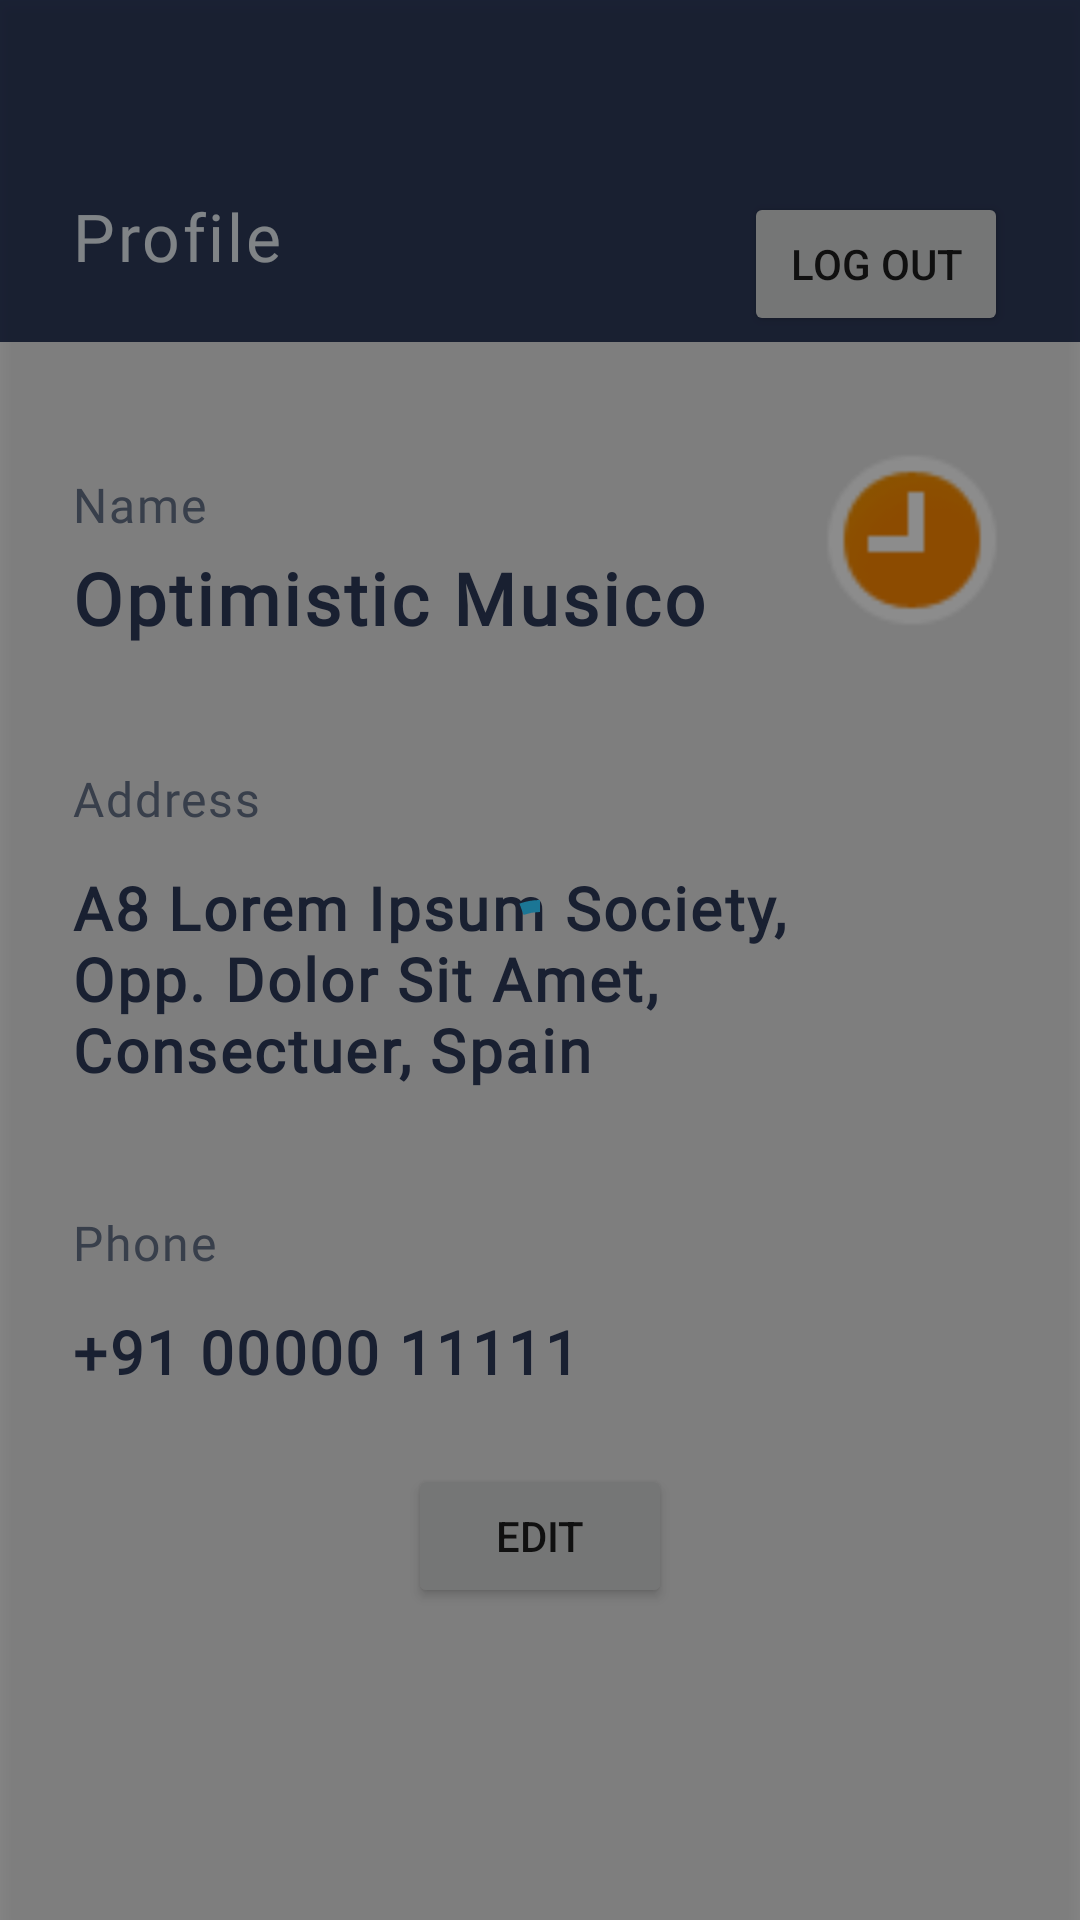

The Android layout XML behind this screen, and the referenced resources:
<!-- AndroidManifest.xml: application theme Theme.Atheneum -->
<!-- res/layout/fragment_profile.xml -->
<?xml version="1.0" encoding="utf-8"?>
<FrameLayout xmlns:android="http://schemas.android.com/apk/res/android"
    xmlns:app="http://schemas.android.com/apk/res-auto"
    xmlns:tools="http://schemas.android.com/tools"
    android:layout_width="match_parent"
    android:layout_height="match_parent"
    android:background="@color/red"
    tools:context=".ui.main.dashboard.profile.ProfileFragment">


    <androidx.constraintlayout.widget.ConstraintLayout
        android:layout_width="match_parent"
        android:layout_height="match_parent"
        android:background="#E5E5E5"
        tools:context=".ui.main.profile.ProfileFragment">

        <View
            android:id="@+id/view"
            android:layout_width="0dp"
            android:layout_height="114dp"
            android:background="#2E3A59"
            app:layout_constraintEnd_toEndOf="parent"
            app:layout_constraintStart_toStartOf="parent"
            app:layout_constraintTop_toTopOf="parent" />

        <TextView
            android:id="@+id/textView"
            android:layout_width="wrap_content"
            android:layout_height="wrap_content"
            android:layout_marginStart="24dp"
            android:layout_marginTop="64dp"
            android:fontFamily="@font/andada"
            android:letterSpacing="0.04"
            android:text="Profile"
            android:textColor="#E9F0F5"
            android:textSize="22sp"
            app:layout_constraintStart_toStartOf="parent"
            app:layout_constraintTop_toTopOf="parent" />

        <TextView
            android:id="@+id/textView2"
            android:layout_width="wrap_content"
            android:layout_height="wrap_content"
            android:layout_marginStart="24dp"
            android:layout_marginTop="64dp"
            android:fontFamily="@font/lato"
            android:letterSpacing="0.04"
            android:text="Name"
            android:textColor="#667188"
            android:textSize="16sp"
            app:layout_constraintStart_toStartOf="parent"
            app:layout_constraintTop_toBottomOf="@+id/textView" />

        <TextView
            android:id="@+id/txt_profile_name"
            android:layout_width="0dp"
            android:layout_height="wrap_content"
            android:layout_marginStart="24dp"
            android:layout_marginTop="4dp"
            android:ellipsize="end"
            android:fontFamily="@font/crimson_text"
            android:letterSpacing="0.04"
            android:maxLines="1"
            android:text="Optimistic Musico"
            android:textColor="#2E3A59"
            android:textSize="24sp"
            android:textStyle="bold"
            app:layout_constraintEnd_toStartOf="@+id/profile_image"
            app:layout_constraintStart_toStartOf="parent"
            app:layout_constraintTop_toBottomOf="@+id/textView2" />

        <ImageView
            android:id="@+id/profile_image"
            android:layout_width="64dp"
            android:layout_height="64dp"
            android:layout_marginTop="34dp"
            android:layout_marginEnd="24dp"
            android:src="@android:drawable/presence_away"
            app:layout_constraintEnd_toEndOf="parent"
            app:layout_constraintTop_toBottomOf="@+id/view" />

        <TextView
            android:id="@+id/textView4"
            android:layout_width="wrap_content"
            android:layout_height="wrap_content"
            android:layout_marginStart="24dp"
            android:layout_marginTop="40dp"
            android:fontFamily="@font/lato"
            android:letterSpacing="0.04"
            android:text="Address"
            android:textColor="#667188"
            android:textSize="16sp"
            app:layout_constraintStart_toStartOf="parent"
            app:layout_constraintTop_toBottomOf="@+id/txt_profile_name" />

        <TextView
            android:id="@+id/txt_address"
            android:layout_width="0dp"
            android:layout_height="wrap_content"
            android:layout_marginStart="24dp"
            android:layout_marginTop="12dp"
            android:fontFamily="@font/crimson_text"
            android:letterSpacing="0.04"
            android:text="@string/address"
            android:textColor="#2E3A59"
            android:textSize="20sp"
            android:textStyle="bold"
            app:layout_constraintEnd_toStartOf="@+id/img_edit_add"
            app:layout_constraintStart_toStartOf="parent"
            app:layout_constraintTop_toBottomOf="@+id/textView4" />

        <Button
            android:id="@+id/btn_logout"
            android:layout_width="wrap_content"
            android:layout_height="wrap_content"
            android:layout_marginTop="64dp"
            android:layout_marginRight="24dp"
            android:text="Log Out"
            app:layout_constraintEnd_toEndOf="parent"
            app:layout_constraintTop_toTopOf="parent" />

                <FrameLayout
                    android:id="@+id/login_progress"
                    android:layout_width="match_parent"
                    android:layout_height="match_parent"
                    android:background="#66000000"
                    android:elevation="4dp">

                    <com.google.android.material.progressindicator.CircularProgressIndicator
                        android:layout_width="wrap_content"
                        android:layout_height="wrap_content"
                        android:layout_gravity="center"
                        android:indeterminate="true" />

                </FrameLayout>


        
        
        
        
        
        
        
        
        

        <Button
            android:id="@+id/btn_edit"
            android:layout_width="wrap_content"
            android:layout_height="wrap_content"
            android:text="Edit"
            android:layout_marginTop="24dp"
            app:layout_constraintEnd_toEndOf="parent"
            app:layout_constraintHorizontal_bias="0.5"
            app:layout_constraintStart_toStartOf="parent"
            app:layout_constraintTop_toBottomOf="@+id/txt_phone_number" />

        <TextView
            android:id="@+id/textView6"
            android:layout_width="wrap_content"
            android:layout_height="wrap_content"
            android:layout_marginStart="24dp"
            android:layout_marginTop="40dp"
            android:fontFamily="@font/lato"
            android:letterSpacing="0.04"
            android:text="Phone"
            android:textColor="#667188"
            android:textSize="16sp"
            app:layout_constraintStart_toStartOf="parent"
            app:layout_constraintTop_toBottomOf="@+id/txt_address" />

        <TextView
            android:id="@+id/txt_phone_number"
            android:layout_width="0dp"
            android:layout_height="wrap_content"
            android:layout_marginHorizontal="24dp"
            android:layout_marginStart="24dp"
            android:layout_marginTop="12dp"
            android:fontFamily="@font/crimson_text"
            android:letterSpacing="0.04"
            android:text="+91 00000 11111"
            android:textColor="#2E3A59"
            android:textSize="20sp"
            android:textStyle="bold"
            app:layout_constraintStart_toStartOf="parent"
            app:layout_constraintTop_toBottomOf="@+id/textView6" />










    </androidx.constraintlayout.widget.ConstraintLayout>

</FrameLayout>
<!-- resources referenced by this layout -->
<resources>
  <color name="red">#FF565E</color>
  <string name="address">A8 Lorem Ipsum Society,\nOpp. Dolor Sit Amet,\nConsectuer, Spain</string>
  <style name="Theme.Atheneum" parent="Theme.MaterialComponents.DayNight.NoActionBar">
          <item name="colorPrimary">@color/blue</item>
      </style>
  <color name="blue">#1B7695</color>
</resources>
